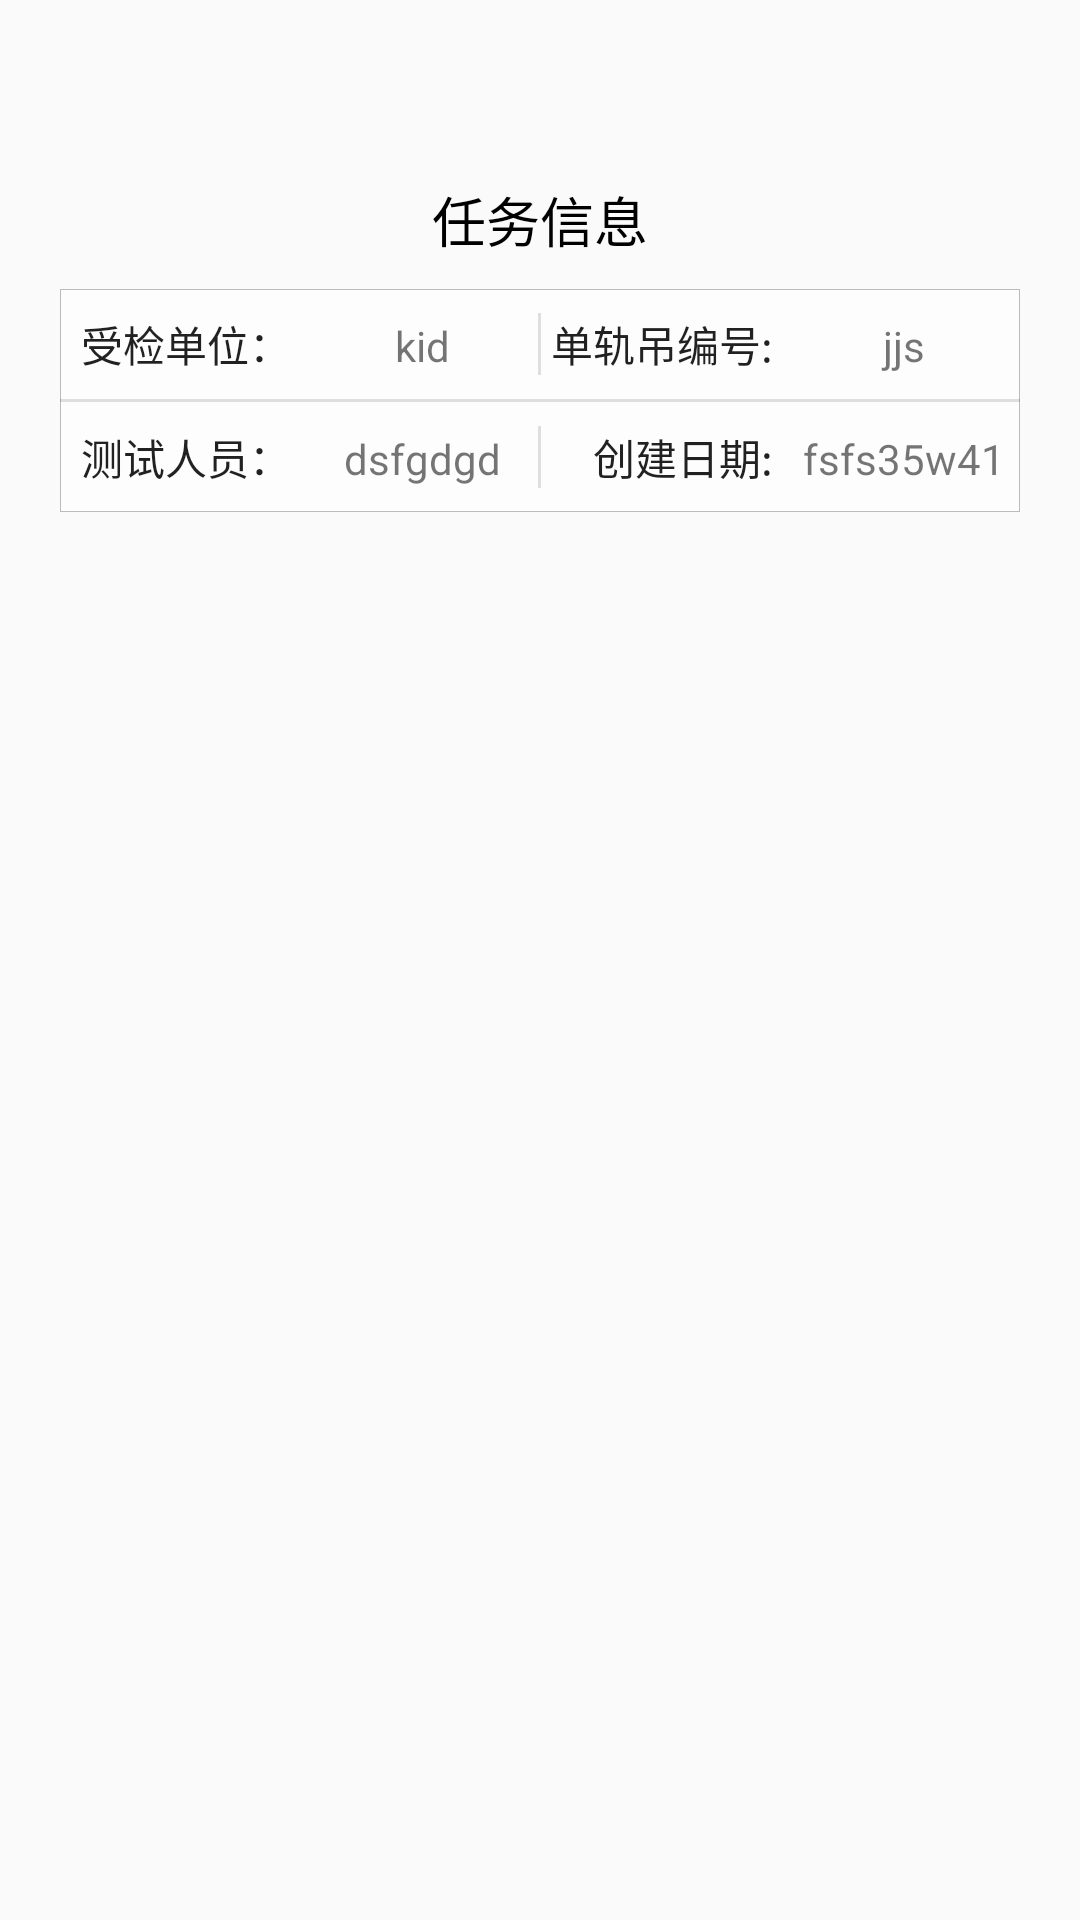

Write the Android layout XML for this screen, with the resource values it uses.
<!-- AndroidManifest.xml: application theme AppTheme -->
<!-- res/layout/fragment_test_param.xml -->
<?xml version="1.0" encoding="utf-8"?>
<LinearLayout xmlns:android="http://schemas.android.com/apk/res/android"
    android:layout_width="match_parent"
    android:layout_height="match_parent"
    android:orientation="vertical">

    <TextView
        android:id="@+id/tv_task"
        android:layout_width="wrap_content"
        android:layout_height="wrap_content"
        android:layout_gravity="center_horizontal"
        android:layout_marginTop="@dimen/item_offset_60dp"
        android:text="任务信息"
        android:textColor="@color/black"
        android:textSize="@dimen/item_offset_18sp" />

    <LinearLayout
        android:layout_width="match_parent"
        android:layout_height="wrap_content"
        android:layout_marginLeft="@dimen/item_offset_20dp"
        android:layout_marginRight="@dimen/item_offset_20dp"
        android:layout_marginTop="@dimen/item_offset_10dp"
        android:background="@drawable/shape_test_param"
        android:orientation="vertical">

        <LinearLayout
            android:id="@+id/ll_content1"
            android:layout_width="match_parent"
            android:layout_height="match_parent"
            android:layout_marginTop="@dimen/item_offset_8dp"
            android:layout_marginBottom="@dimen/item_offset_8dp"
            android:orientation="horizontal">

            <TextView
                android:layout_width="0dp"
                android:layout_height="wrap_content"
                android:layout_weight="1"
                android:gravity="center_vertical|end"
                android:text="受检单位："
                android:textColor="@color/black_normal"
                android:textSize="14sp" />

            <TextView
                android:id="@+id/tv_checked_param"
                android:layout_width="0dp"
                android:layout_height="wrap_content"
                android:layout_marginLeft="5dp"
                android:layout_weight="1"
                android:gravity="center"
                android:text="kid" />

            <View
                android:layout_width="1dp"
                android:layout_height="match_parent"
                android:background="@color/lib_black_split_line" />

            <TextView
                android:layout_width="0dp"
                android:layout_height="wrap_content"
                android:layout_weight="1"
                android:gravity="center_vertical|end"
                android:text="单轨吊编号:"
                android:textColor="@color/black_normal"
                android:textSize="14sp" />

            <TextView
                android:id="@+id/tv_number"
                android:layout_width="0dp"
                android:layout_height="wrap_content"
                android:layout_marginLeft="5dp"
                android:layout_weight="1"
                android:gravity="center"
                android:text="jjs" />
        </LinearLayout>
        <View
            android:layout_width="match_parent"
            android:layout_height="1dp"
            android:background="@color/lib_black_split_line"
            />
        <LinearLayout
            android:id="@+id/ll_content"
            android:layout_width="match_parent"
            android:layout_height="match_parent"
            android:layout_marginTop="@dimen/item_offset_8dp"
            android:layout_marginBottom="@dimen/item_offset_8dp"
            android:orientation="horizontal">

            <TextView
                android:layout_width="0dp"
                android:layout_height="wrap_content"
                android:layout_weight="1"
                android:gravity="center_vertical|end"
                android:text="测试人员："
                android:textColor="@color/black_normal"
                android:textSize="14sp" />

            <TextView
                android:id="@+id/tv_test_person"
                android:layout_width="0dp"
                android:layout_height="wrap_content"
                android:layout_marginLeft="5dp"
                android:layout_weight="1"
                android:gravity="center"
                android:text="dsfgdgd" />

            <View
                android:layout_width="1dp"
                android:layout_height="match_parent"
                android:background="@color/lib_black_split_line" />

            <TextView
                android:layout_width="0dp"
                android:layout_height="wrap_content"
                android:layout_weight="1"
                android:gravity="center_vertical|end"
                android:text="创建日期:"
                android:textColor="@color/black_normal"
                android:textSize="14sp" />

            <TextView
                android:id="@+id/tv_item_result1"
                android:layout_width="0dp"
                android:layout_height="wrap_content"
                android:layout_marginLeft="5dp"
                android:layout_weight="1"
                android:gravity="center"
                android:text="fsfs35w41" />
        </LinearLayout>
    </LinearLayout>
</LinearLayout>
<!-- resources referenced by this layout -->
<resources>
  <color name="black">#FF000000</color>
  <color name="black_normal">#DE000000</color>
  <color name="lib_black_split_line">#1F000000</color>
  <dimen name="item_offset_10dp">10dp</dimen>
  <dimen name="item_offset_18sp">18sp</dimen>
  <dimen name="item_offset_20dp">20dp</dimen>
  <dimen name="item_offset_60dp">60dp</dimen>
  <dimen name="item_offset_8dp">8dp</dimen>
  <!-- drawable shape_test_param (drawable) -->
  <?xml version="1.0" encoding="utf-8"?>
  <shape xmlns:android="http://schemas.android.com/apk/res/android">
  
      <solid android:color="@color/white_reduce" />
      <stroke
          android:width="1px"
          android:color="@color/black_hint" />
  </shape>
  <style name="AppTheme" parent="Theme.AppCompat.Light.NoActionBar">
          
          <item name="colorPrimary">@color/orange</item>
          
          <item name="colorPrimaryDark">@color/orange</item>
          
          <item name="drawerArrowStyle">@style/AppTheme.DrawerArrowToggle</item>
      </style>
  <color name="white_reduce">#B3FFFFFF</color>
  <color name="black_hint">#42000000</color>
  <color name="orange">#FFA500</color>
  <style name="AppTheme.DrawerArrowToggle" parent="Base.Widget.AppCompat.DrawerArrowToggle">
          <item name="color">@android:color/white</item>
      </style>
</resources>
